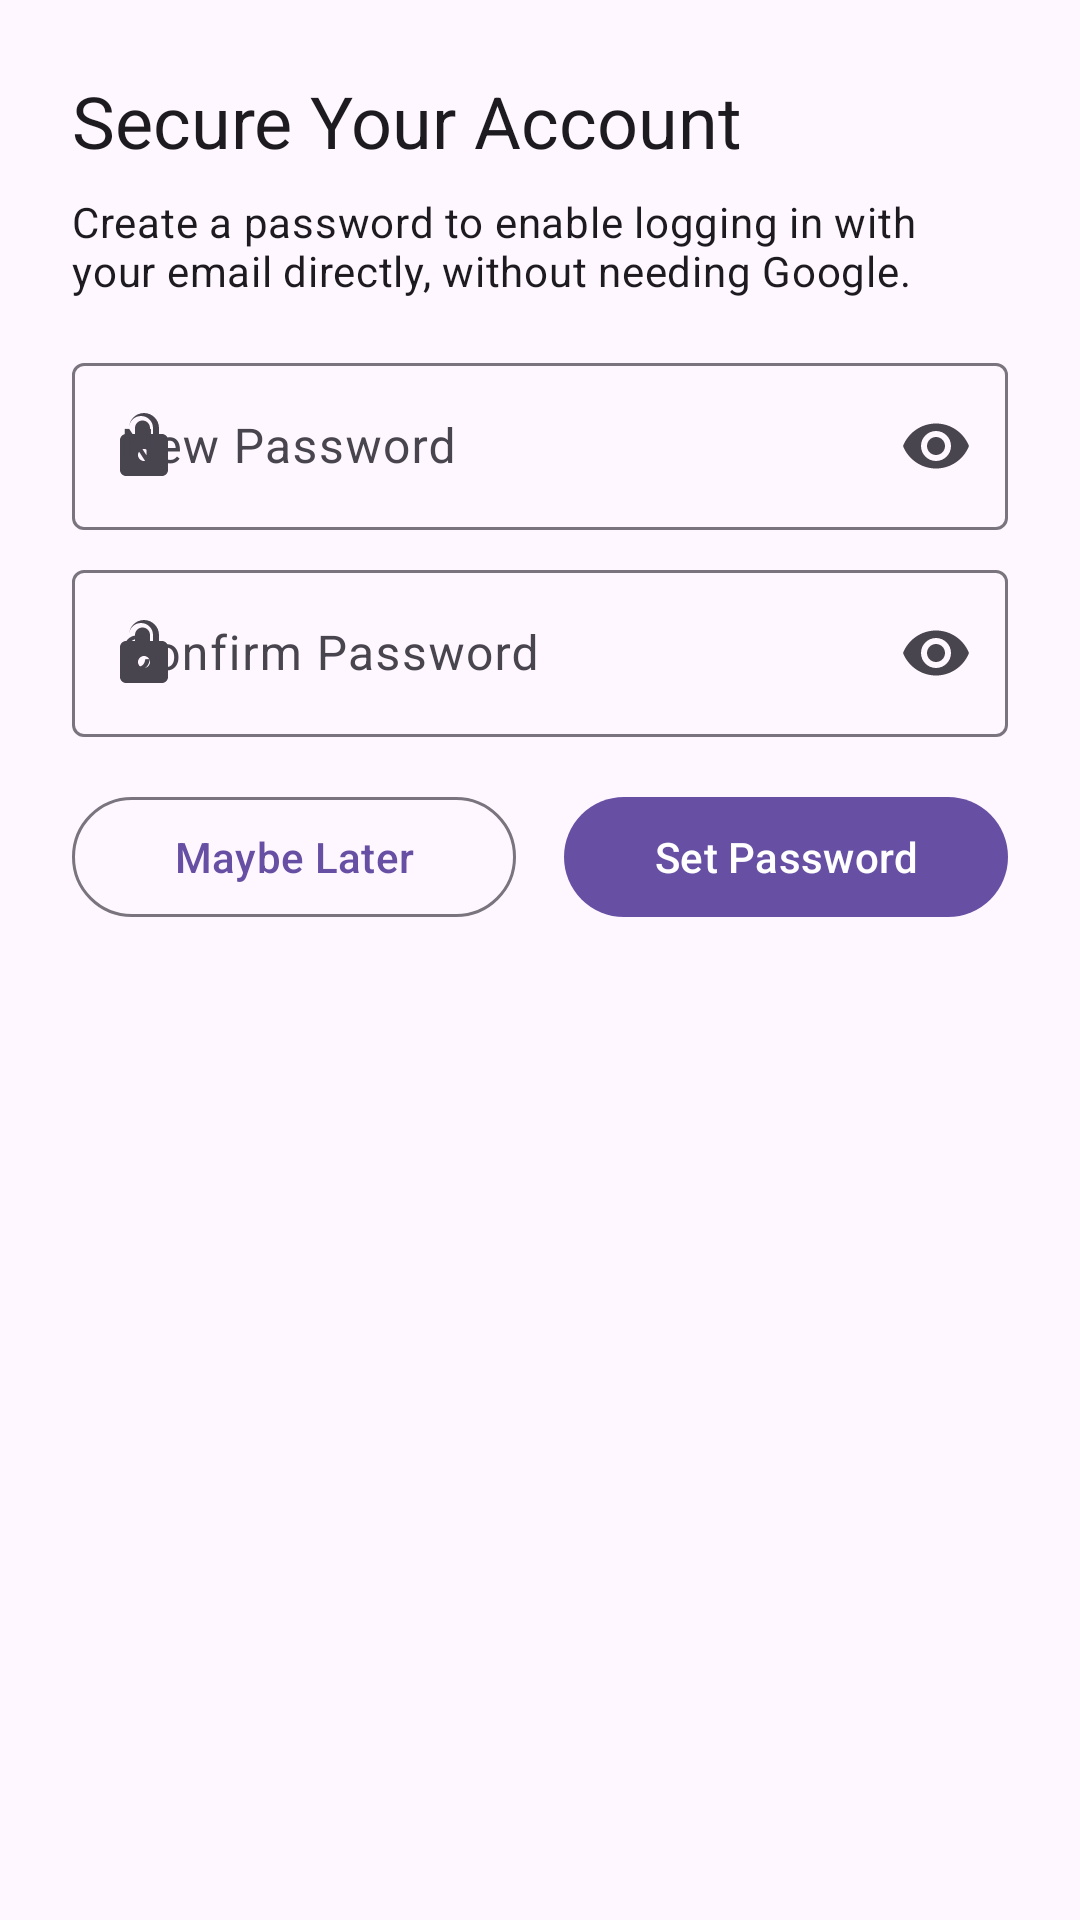

Android layout source for this screen:
<!-- AndroidManifest.xml: application theme Theme.MyWorld -->
<!-- res/layout/fragment_set_password.xml -->
<?xml version="1.0" encoding="utf-8"?>
<LinearLayout xmlns:android="http://schemas.android.com/apk/res/android"
    xmlns:app="http://schemas.android.com/apk/res-auto"
    android:layout_width="match_parent"
    android:layout_height="wrap_content"
    android:orientation="vertical"
    android:padding="24dp">

    <TextView
        android:layout_width="wrap_content"
        android:layout_height="wrap_content"
        android:text="Secure Your Account"
        android:textAppearance="@style/TextAppearance.Material3.HeadlineSmall" />

    <TextView
        android:layout_width="wrap_content"
        android:layout_height="wrap_content"
        android:layout_marginTop="8dp"
        android:text="Create a password to enable logging in with your email directly, without needing Google."
        android:textAppearance="@style/TextAppearance.Material3.BodyMedium" />

    <com.google.android.material.textfield.TextInputLayout
        android:id="@+id/passwordLayout"
        style="@style/Widget.Material3.TextInputLayout.OutlinedBox"
        android:layout_width="match_parent"
        android:layout_height="wrap_content"
        android:layout_marginTop="16dp"
        android:hint="New Password"
        app:endIconMode="password_toggle"
        app:startIconDrawable="@drawable/ic_lock">

        <com.google.android.material.textfield.TextInputEditText
            android:id="@+id/passwordEditText"
            android:layout_width="match_parent"
            android:layout_height="wrap_content"
            android:inputType="textPassword" />
    </com.google.android.material.textfield.TextInputLayout>

    <com.google.android.material.textfield.TextInputLayout
        android:id="@+id/confirmPasswordLayout"
        style="@style/Widget.Material3.TextInputLayout.OutlinedBox"
        android:layout_width="match_parent"
        android:layout_height="wrap_content"
        android:layout_marginTop="8dp"
        android:hint="Confirm Password"
        app:endIconMode="password_toggle"
        app:startIconDrawable="@drawable/ic_lock">

        <com.google.android.material.textfield.TextInputEditText
            android:id="@+id/confirmPasswordEditText"
            android:layout_width="match_parent"
            android:layout_height="wrap_content"
            android:inputType="textPassword" />
    </com.google.android.material.textfield.TextInputLayout>

    <LinearLayout
        android:layout_width="match_parent"
        android:layout_height="wrap_content"
        android:orientation="horizontal"
        android:layout_marginTop="16dp">

        <com.google.android.material.button.MaterialButton
            android:id="@+id/maybeLaterButton"
            style="?attr/materialButtonOutlinedStyle"
            android:layout_width="0dp"
            android:layout_height="wrap_content"
            android:layout_weight="1"
            android:text="Maybe Later"
            android:layout_marginEnd="8dp"/>

        <com.google.android.material.button.MaterialButton
            android:id="@+id/setPasswordButton"
            android:layout_width="0dp"
            android:layout_height="wrap_content"
            android:layout_weight="1"
            android:text="Set Password"
            android:layout_marginStart="8dp"/>
    </LinearLayout>

</LinearLayout>
<!-- resources referenced by this layout -->
<resources>
  <!-- drawable ic_lock (drawable) -->
  <?xml version="1.0" encoding="utf-8"?>
  <vector xmlns:android="http://schemas.android.com/apk/res/android"
      android:width="24dp"
      android:height="24dp"
      android:viewportWidth="24"
      android:viewportHeight="24"
      android:tint="?attr/colorControlNormal">
      <path
          android:fillColor="@android:color/white"
          android:pathData="M18,8h-1V6c0,-2.76 -2.24,-5 -5,-5S7,3.24 7,6v2H6c-1.1,0 -2,0.9 -2,2v10c0,1.1 0.9,2 2,2h12c1.1,0 2,-0.9 2,-2V10c0,-1.1 -0.9,-2 -2,-2zM12,17c-1.1,0 -2,-0.9 -2,-2s0.9,-2 2,-2 2,0.9 2,2 -0.9,2 -2,2zM16,8h-2V6c0,-1.38 -1.12,-2.5 -2.5,-2.5S9,4.62 9,6v2h-2V6c0,-2.21 1.79,-4 4,-4s4,1.79 4,4v2z"/>
  </vector>
  <style name="Theme.MyWorld" parent="Base.Theme.MyWorld" />
  <style name="Base.Theme.MyWorld" parent="Theme.Material3.DayNight.NoActionBar">
      </style>
</resources>
